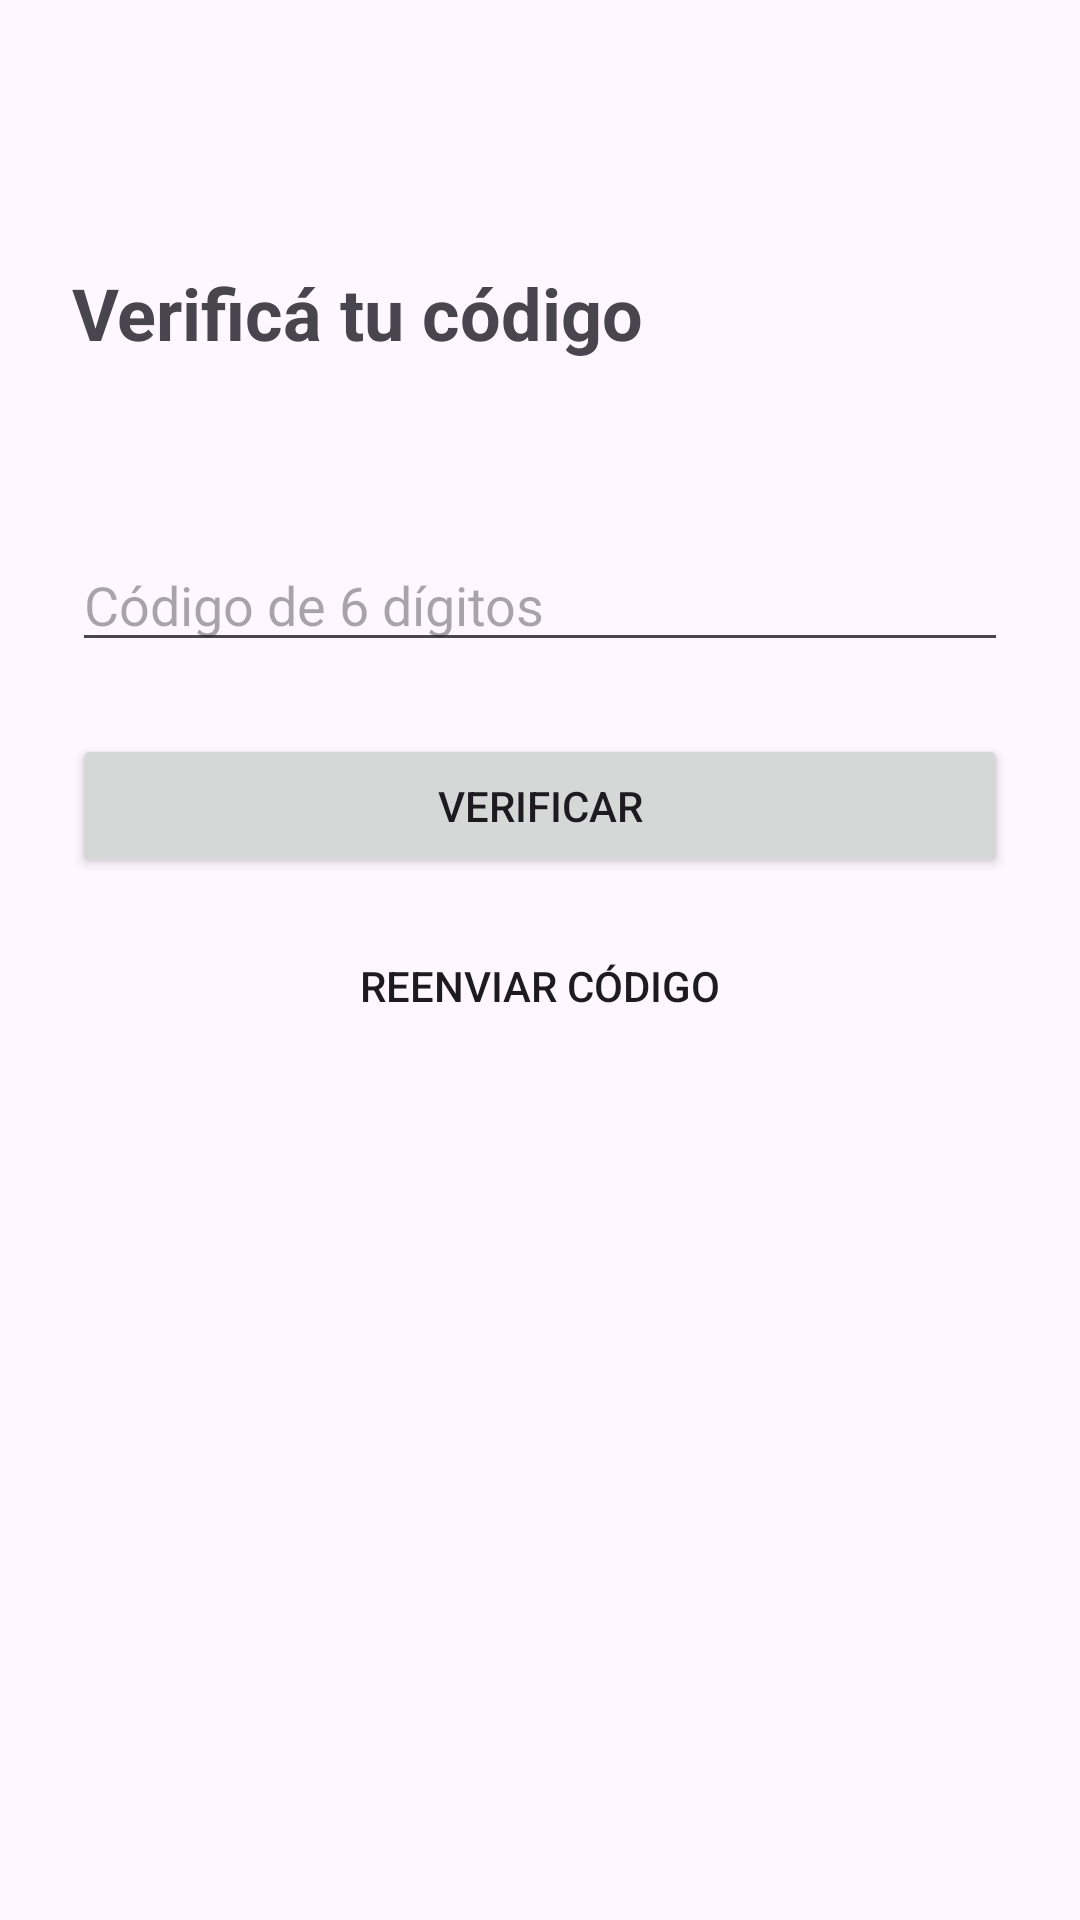

Layout XML and referenced resources for this Android screen:
<!-- AndroidManifest.xml: application theme Theme.RondaApp -->
<!-- res/layout/fragment_otp_verification.xml -->
<?xml version="1.0" encoding="utf-8"?>
<androidx.constraintlayout.widget.ConstraintLayout xmlns:android="http://schemas.android.com/apk/res/android"
    xmlns:app="http://schemas.android.com/apk/res-auto"
    xmlns:tools="http://schemas.android.com/tools"
    android:layout_width="match_parent"
    android:layout_height="match_parent"
    android:padding="24dp"
    tools:context=".ui.auth.OtpVerificationFragment">

    <TextView
        android:id="@+id/tvOtpTitle"
        android:layout_width="wrap_content"
        android:layout_height="wrap_content"
        android:text="@string/otp_title"
        android:textSize="24sp"
        android:textStyle="bold"
        app:layout_constraintTop_toTopOf="parent"
        app:layout_constraintStart_toStartOf="parent"
        android:layout_marginTop="64dp" />

    <TextView
        android:id="@+id/tvOtpSubtitle"
        android:layout_width="0dp"
        android:layout_height="wrap_content"
        android:layout_marginTop="8dp"
        app:layout_constraintTop_toBottomOf="@id/tvOtpTitle"
        app:layout_constraintStart_toStartOf="parent"
        app:layout_constraintEnd_toEndOf="parent" />

    <EditText
        android:id="@+id/etOtp"
        android:layout_width="0dp"
        android:layout_height="wrap_content"
        android:layout_marginTop="32dp"
        android:hint="@string/otp_hint"
        android:inputType="number"
        android:maxLength="6"
        app:layout_constraintTop_toBottomOf="@id/tvOtpSubtitle"
        app:layout_constraintStart_toStartOf="parent"
        app:layout_constraintEnd_toEndOf="parent" />

    <ProgressBar
        android:id="@+id/progressOtp"
        android:layout_width="wrap_content"
        android:layout_height="wrap_content"
        android:visibility="gone"
        app:layout_constraintTop_toBottomOf="@id/etOtp"
        app:layout_constraintStart_toStartOf="parent"
        app:layout_constraintEnd_toEndOf="parent"
        android:layout_marginTop="16dp" />

    <Button
        android:id="@+id/btnVerifyOtp"
        android:layout_width="0dp"
        android:layout_height="wrap_content"
        android:layout_marginTop="24dp"
        android:text="@string/otp_verify_button"
        app:layout_constraintTop_toBottomOf="@id/etOtp"
        app:layout_constraintStart_toStartOf="parent"
        app:layout_constraintEnd_toEndOf="parent" />

    <Button
        android:id="@+id/btnResendOtp"
        style="?android:attr/borderlessButtonStyle"
        android:layout_width="0dp"
        android:layout_height="wrap_content"
        android:layout_marginTop="12dp"
        android:text="@string/otp_resend_button"
        app:layout_constraintTop_toBottomOf="@id/btnVerifyOtp"
        app:layout_constraintStart_toStartOf="parent"
        app:layout_constraintEnd_toEndOf="parent" />

</androidx.constraintlayout.widget.ConstraintLayout>
<!-- resources referenced by this layout -->
<resources>
  <string name="otp_hint">Código de 6 dígitos</string>
  <string name="otp_resend_button">Reenviar código</string>
  <string name="otp_title">Verificá tu código</string>
  <string name="otp_verify_button">Verificar</string>
  <style name="Theme.RondaApp" parent="Base.Theme.RondaApp" />
  <style name="Base.Theme.RondaApp" parent="Theme.Material3.DayNight.NoActionBar">
          
      </style>
</resources>
